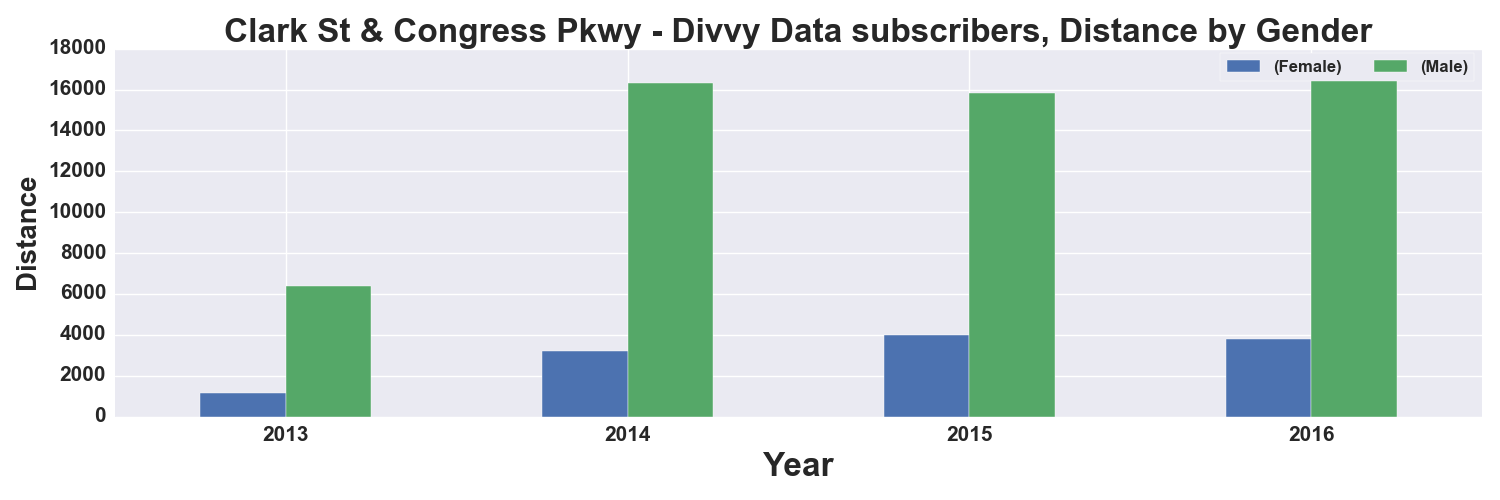

Values plotted in this chart, from the file beside it:
, START TIME YEAR, DISTANCE_Miles, DISTANCE_Miles
GENDER, , Female, Male
0, 2013, 1160, 6397
1, 2014, 3207, 16344
2, 2015, 4001, 15827
3, 2016, 3803, 17024
